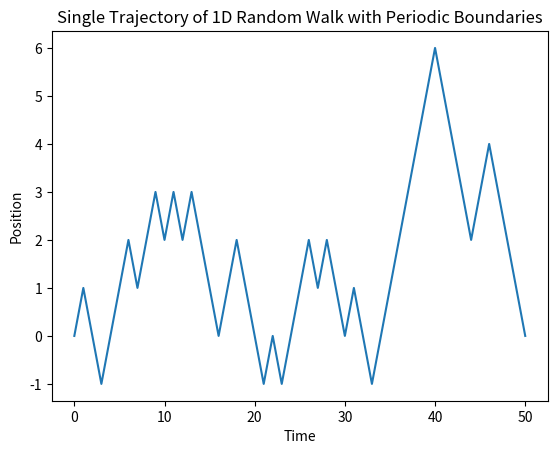
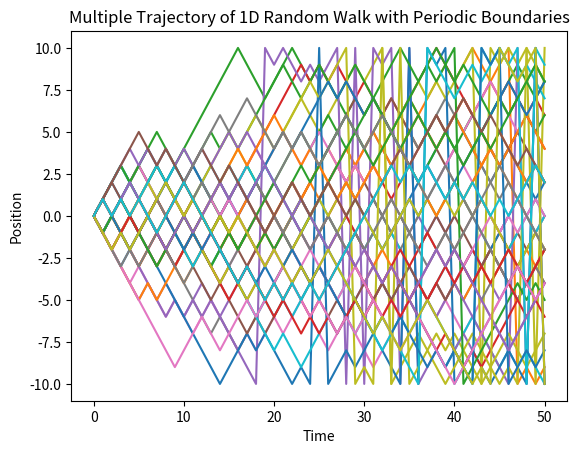
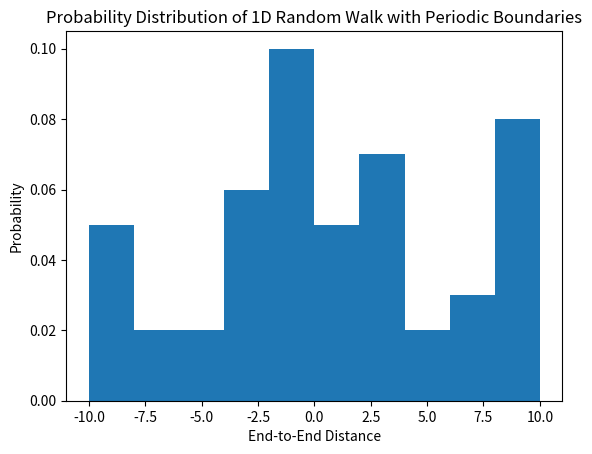

Generate these figures, in order, with matplotlib:
import matplotlib.pyplot as plt
import numpy.random as rnd
import statistics as stat

# PARAMETERS
runs = 50  # Number of random walk simulations
trials = 50  # Number of steps per simulation
lattice_min = -10  # Minimum boundary of the lattice
lattice_max = 10   # Maximum boundary of the lattice
lattice_size = lattice_max - lattice_min + 1  # Total lattice points (201)

distances = []  # List to store final positions of each run

# SIMULATE RANDOM WALKS
for run in range(runs):
    position = 0  # Start at the origin
    path = [position]  # List to track movement over time

    for trial in range(trials):
        choice = rnd.rand()  # Generate random number between 0 and 1
        
        # Move left or right
        if choice < 0.5:
            position -= 1  # Move left
        else:
            position += 1  # Move right
        
        # Apply periodic boundary conditions
        if position > lattice_max:
            position = lattice_min  # Wrap around to the left
        elif position < lattice_min:
            position = lattice_max  # Wrap around to the right

        path.append(position)  # Record new position

    distance = path[-1]  # Final position after trials
    distances.append(distance)  # Store final position

    # Plot a single trajectory (only for the first run)
    if run == 0:
        plt.plot(path)
        plt.xlabel("Time")
        plt.ylabel("Position")
        plt.title("Single Trajectory of 1D Random Walk with Periodic Boundaries")
        plt.show()
    # Plot a Multiple trajectory 
    plt.plot(path)
plt.xlabel("Time")
plt.ylabel("Position")
plt.title("Multiple Trajectory of 1D Random Walk with Periodic Boundaries")
plt.show()

# COMPUTE STATISTICS
mean_distance = stat.mean(distances)  # Mean final position
variance_distance = stat.variance(distances)  # Variance of final positions
stdev_distance = stat.stdev(distances)  # Standard deviation of final positions

# Print results
print(f"The mean end-to-end distance traveled is: {mean_distance}")
print(f"The standard deviation in the end-to-end distance traveled is: {stdev_distance}")
print(f"The variance in the end-to-end distance traveled is: {variance_distance}")

# PLOT HISTOGRAM OF FINAL POSITIONS
plt.hist(distances, bins=10, density=True)
plt.xlabel("End-to-End Distance")
plt.ylabel("Probability")
plt.title("Probability Distribution of 1D Random Walk with Periodic Boundaries")
plt.show()

"""
OUTPUT
--------------------------------------------------------------------------------
The mean end-to-end distance traveled is: -0.14
The standard deviation in the end-to-end distance traveled is: 5.8484604637390145
The variance in the end-to-end distance traveled is: 34.20448979591837

"""
